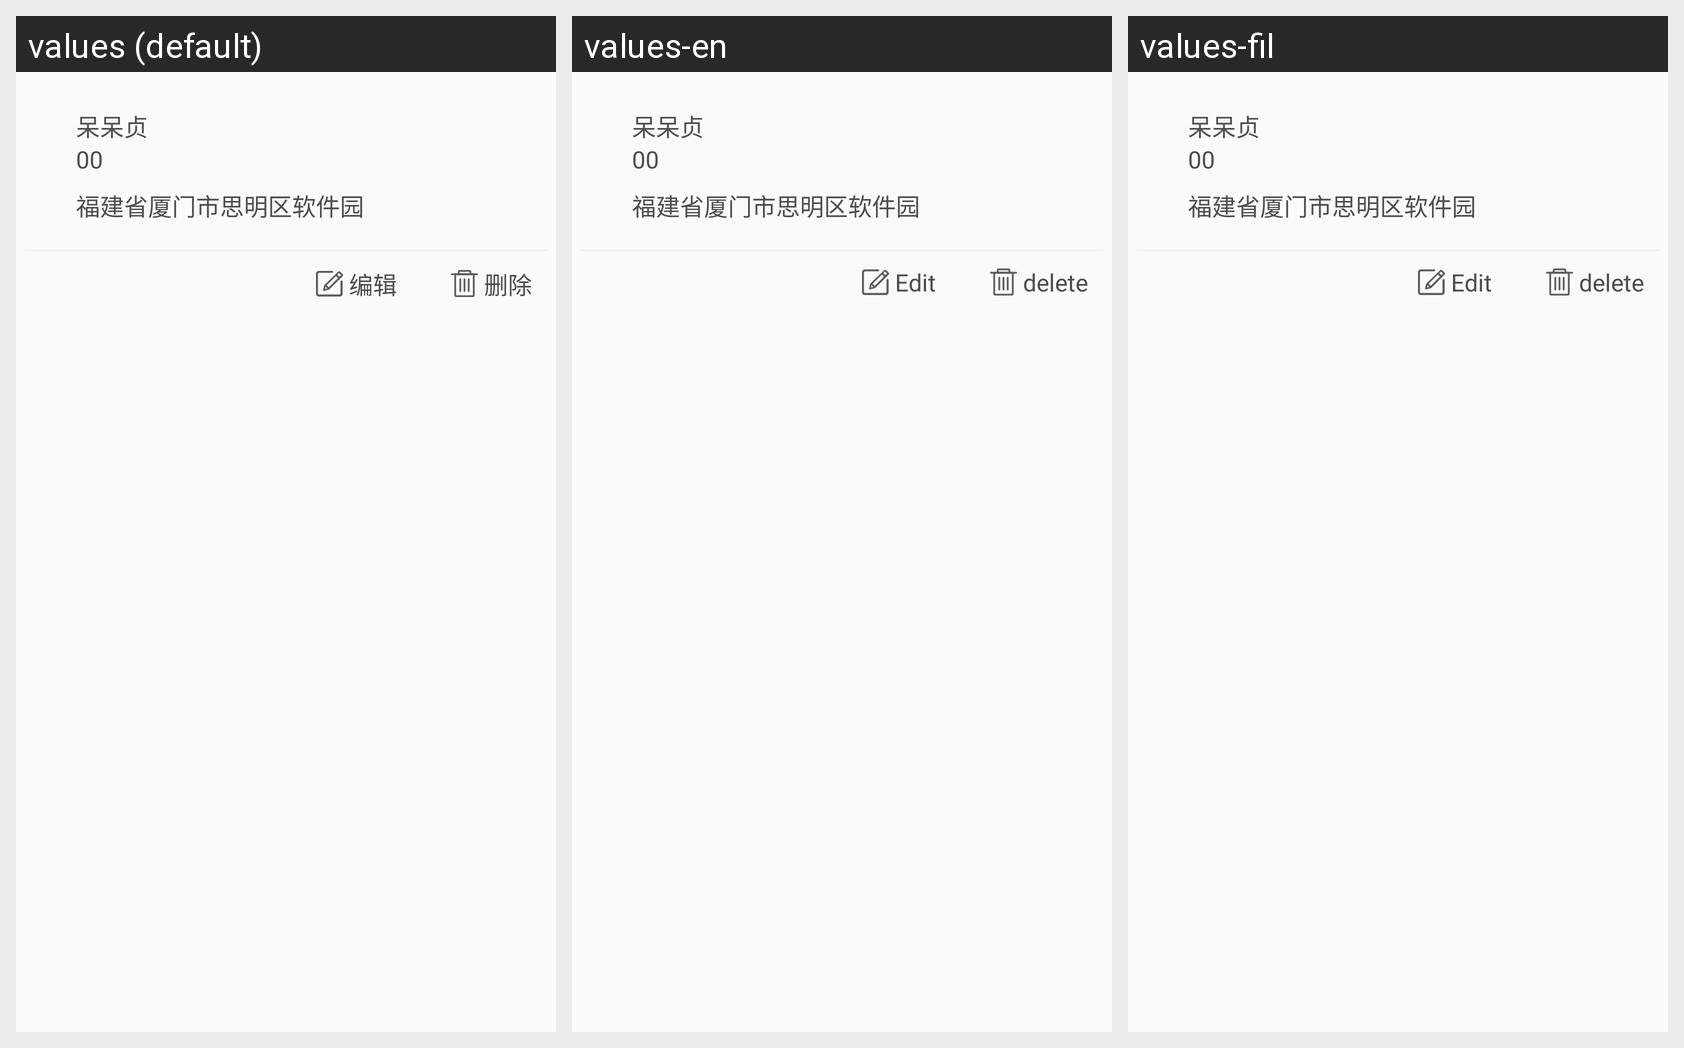

Locale-by-locale string values for the Android screen shown in this grid:
Android screen res/layout/address_manage_list_item.xml rendered under 3 locales, left to right: values (default), values-en, values-fil. Device: Nexus 5 (rendered at 1080×1920; each locale shown at half size, 540×960, under a caption strip naming it); theme MyTheme.
Strings drawn on this screen, with the default value and each locale's value (text and hints the layout hard-codes, and strings that could not be matched under every locale, appear in the picture but are not listed):

address_edit
  values: 编辑
  values-en: Edit
  values-fil: Edit

address_delete
  values: 删除
  values-en: delete
  values-fil: delete
